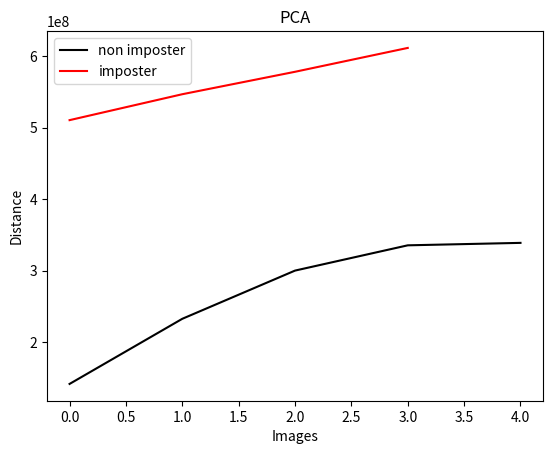

The script that saved this image:
import matplotlib.pyplot as plt
import numpy as np
non = [141284622.069, 232461039.047, 338761644.158, 299955297.183, 335329925.068]
imposter = [578291138.807, 546883630.225, 510591213.234, 611706203.892]

non.sort()
imposter.sort()
t1 = np.arange(len(non))
t2 = np.arange(len(imposter))
plt.plot(t1, non, color = 'black', label = 'non imposter')
plt.plot(t2, imposter, color = 'red', label = 'imposter')
plt.xlabel('Images')
plt.ylabel('Distance')
plt.title('PCA')
plt.legend()
plt.show()
print()